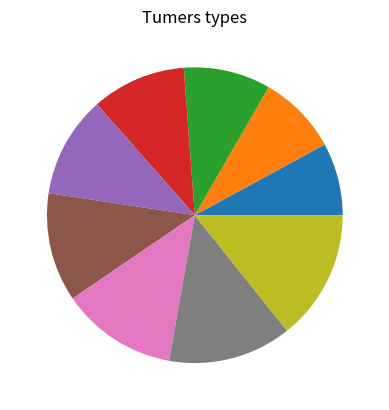

This chart was generated by the following Python code:
import matplotlib.pyplot as plt
import numpy as np



y = np.array([100, 110, 120, 130, 140, 150,160,170, 180])




plt.pie(y)
plt.title("Tumers types")


plt.show()
